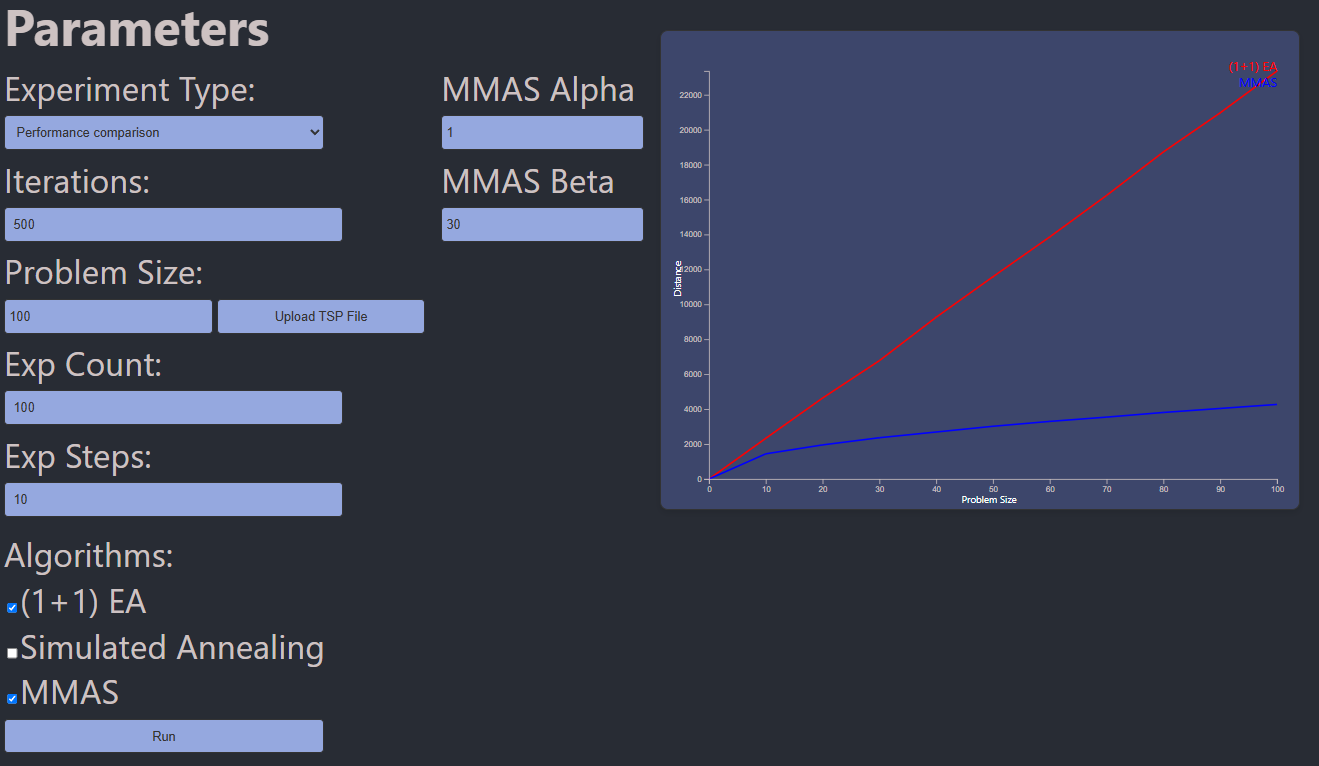

Data behind this chart, as committed beside it:
Problem Size, (1+1) EA, MMAS
0, 0, 0
10, 2330, 1442
20, 4636, 1952
30, 6778, 2364
40, 9263, 2691
50, 11583, 3019
60, 13864, 3298
70, 16238, 3543
80, 18728, 3810
90, 20968, 4040
100, 23361, 4270
